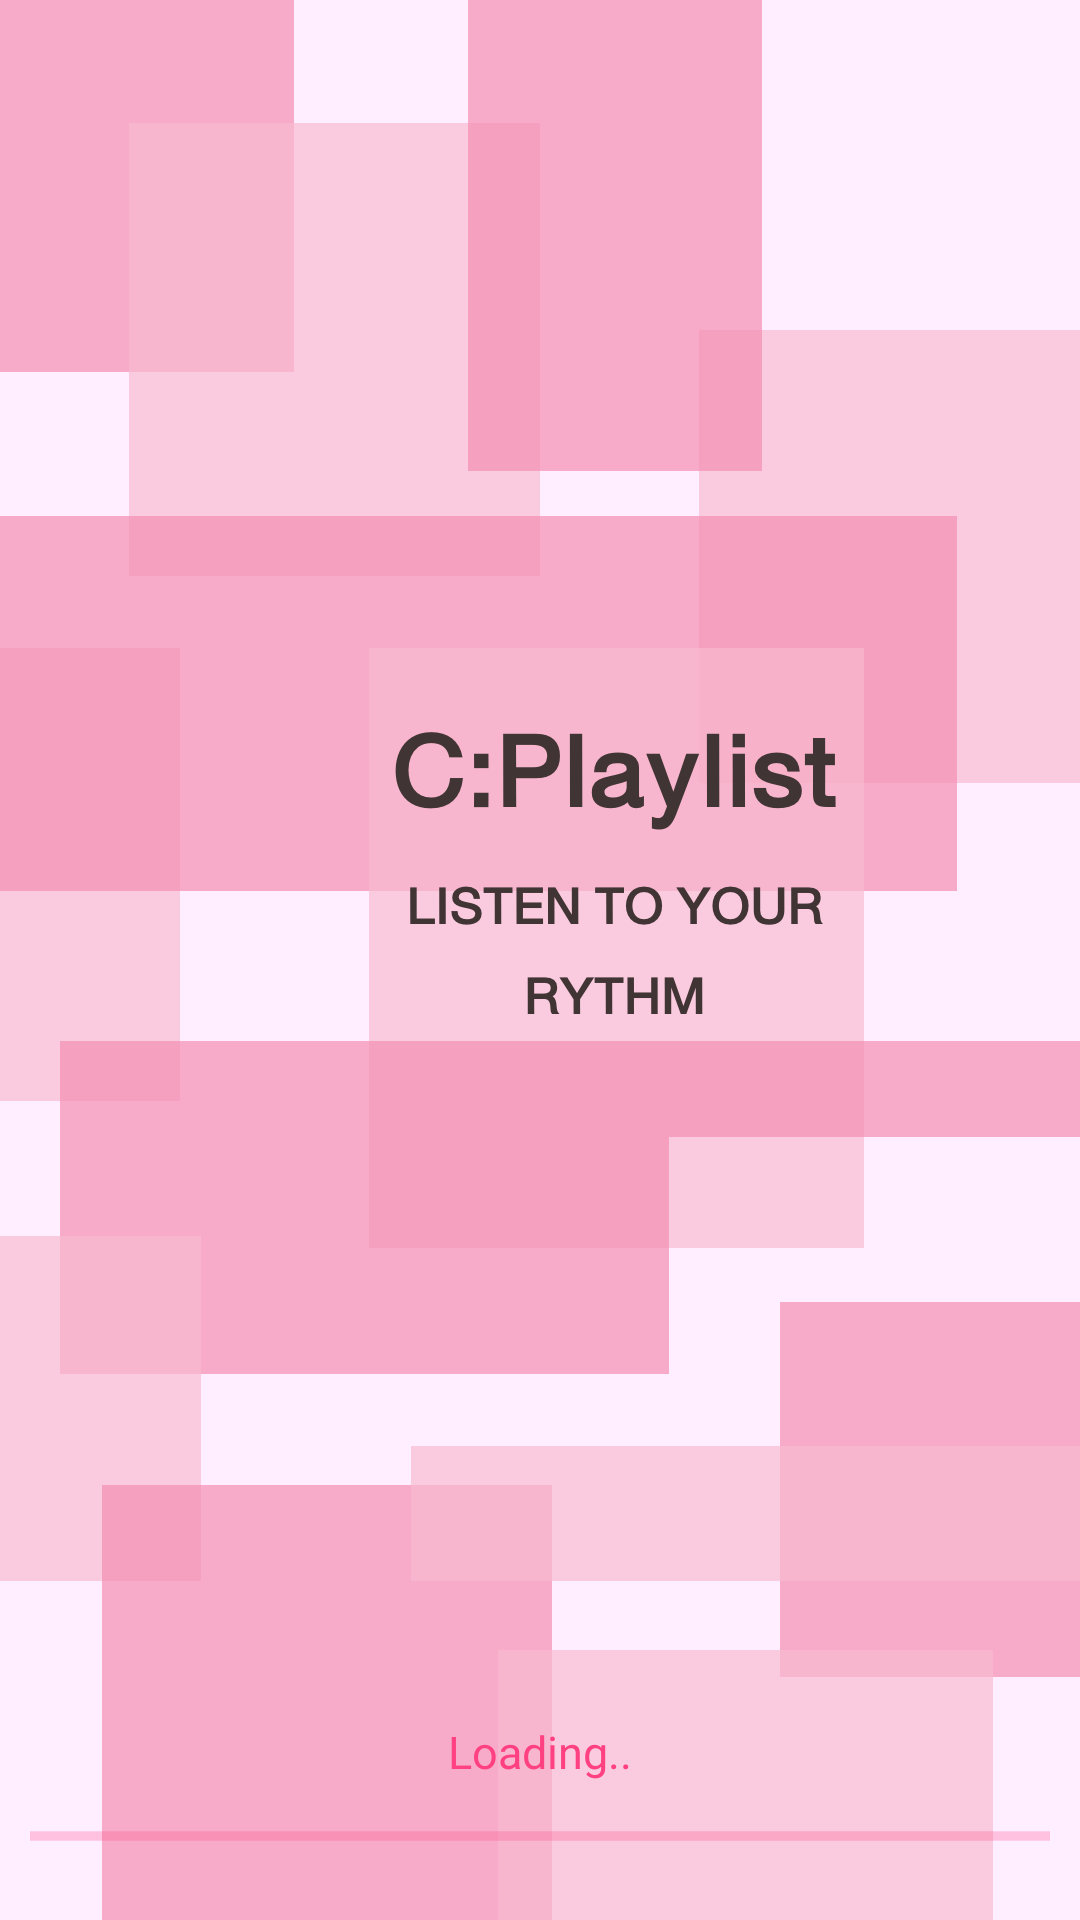

Write the Android layout XML for this screen, with the resource values it uses.
<!-- AndroidManifest.xml: application theme AppTheme -->
<!-- res/layout/activity_main.xml -->
<?xml version="1.0" encoding="utf-8"?>
<RelativeLayout xmlns:android="http://schemas.android.com/apk/res/android"
    xmlns:app="http://schemas.android.com/apk/res-auto"
    xmlns:tools="http://schemas.android.com/tools"
    android:layout_width="match_parent"
    android:layout_height="match_parent"
    tools:context=".openapp.MainActivity">

    <ImageView
        android:layout_width="match_parent"
        android:layout_height="match_parent"
        android:scaleType="centerCrop"
        android:src="@drawable/bg_splash" />

    <TextView
        android:layout_width="wrap_content"
        android:layout_height="wrap_content"
        android:layout_above="@id/progressBar"
        android:layout_centerHorizontal="true"
        android:text="Loading.."
        android:textColor="@color/colorAccent"
        android:textSize="15sp" />

    <ProgressBar
        android:id="@+id/progressBar"
        style="?android:attr/progressBarStyleHorizontal"
        android:layout_width="match_parent"
        android:layout_height="wrap_content"
        android:layout_alignParentBottom="true"
        android:layout_alignParentStart="true"
        android:layout_marginBottom="10dp"
        android:indeterminate="true"
        android:indeterminateTint="@color/colorAccent"
        android:padding="10dp" />

</RelativeLayout>
<!-- resources referenced by this layout -->
<resources>
  <color name="colorAccent">#FF4081</color>
  <!-- drawable bg_splash: png bitmap (drawable-hdpi, 17574 bytes) -->
  <style name="AppTheme" parent="Theme.AppCompat.Light.DarkActionBar">
          
          <item name="colorPrimary">@color/colorPrimary</item>
          <item name="colorPrimaryDark">@color/colorPrimaryDark</item>
          <item name="colorAccent">@color/colorAccent</item>
      </style>
  <color name="colorPrimary">#f48fb1</color>
  <color name="colorPrimaryDark">#bf5f82</color>
</resources>
